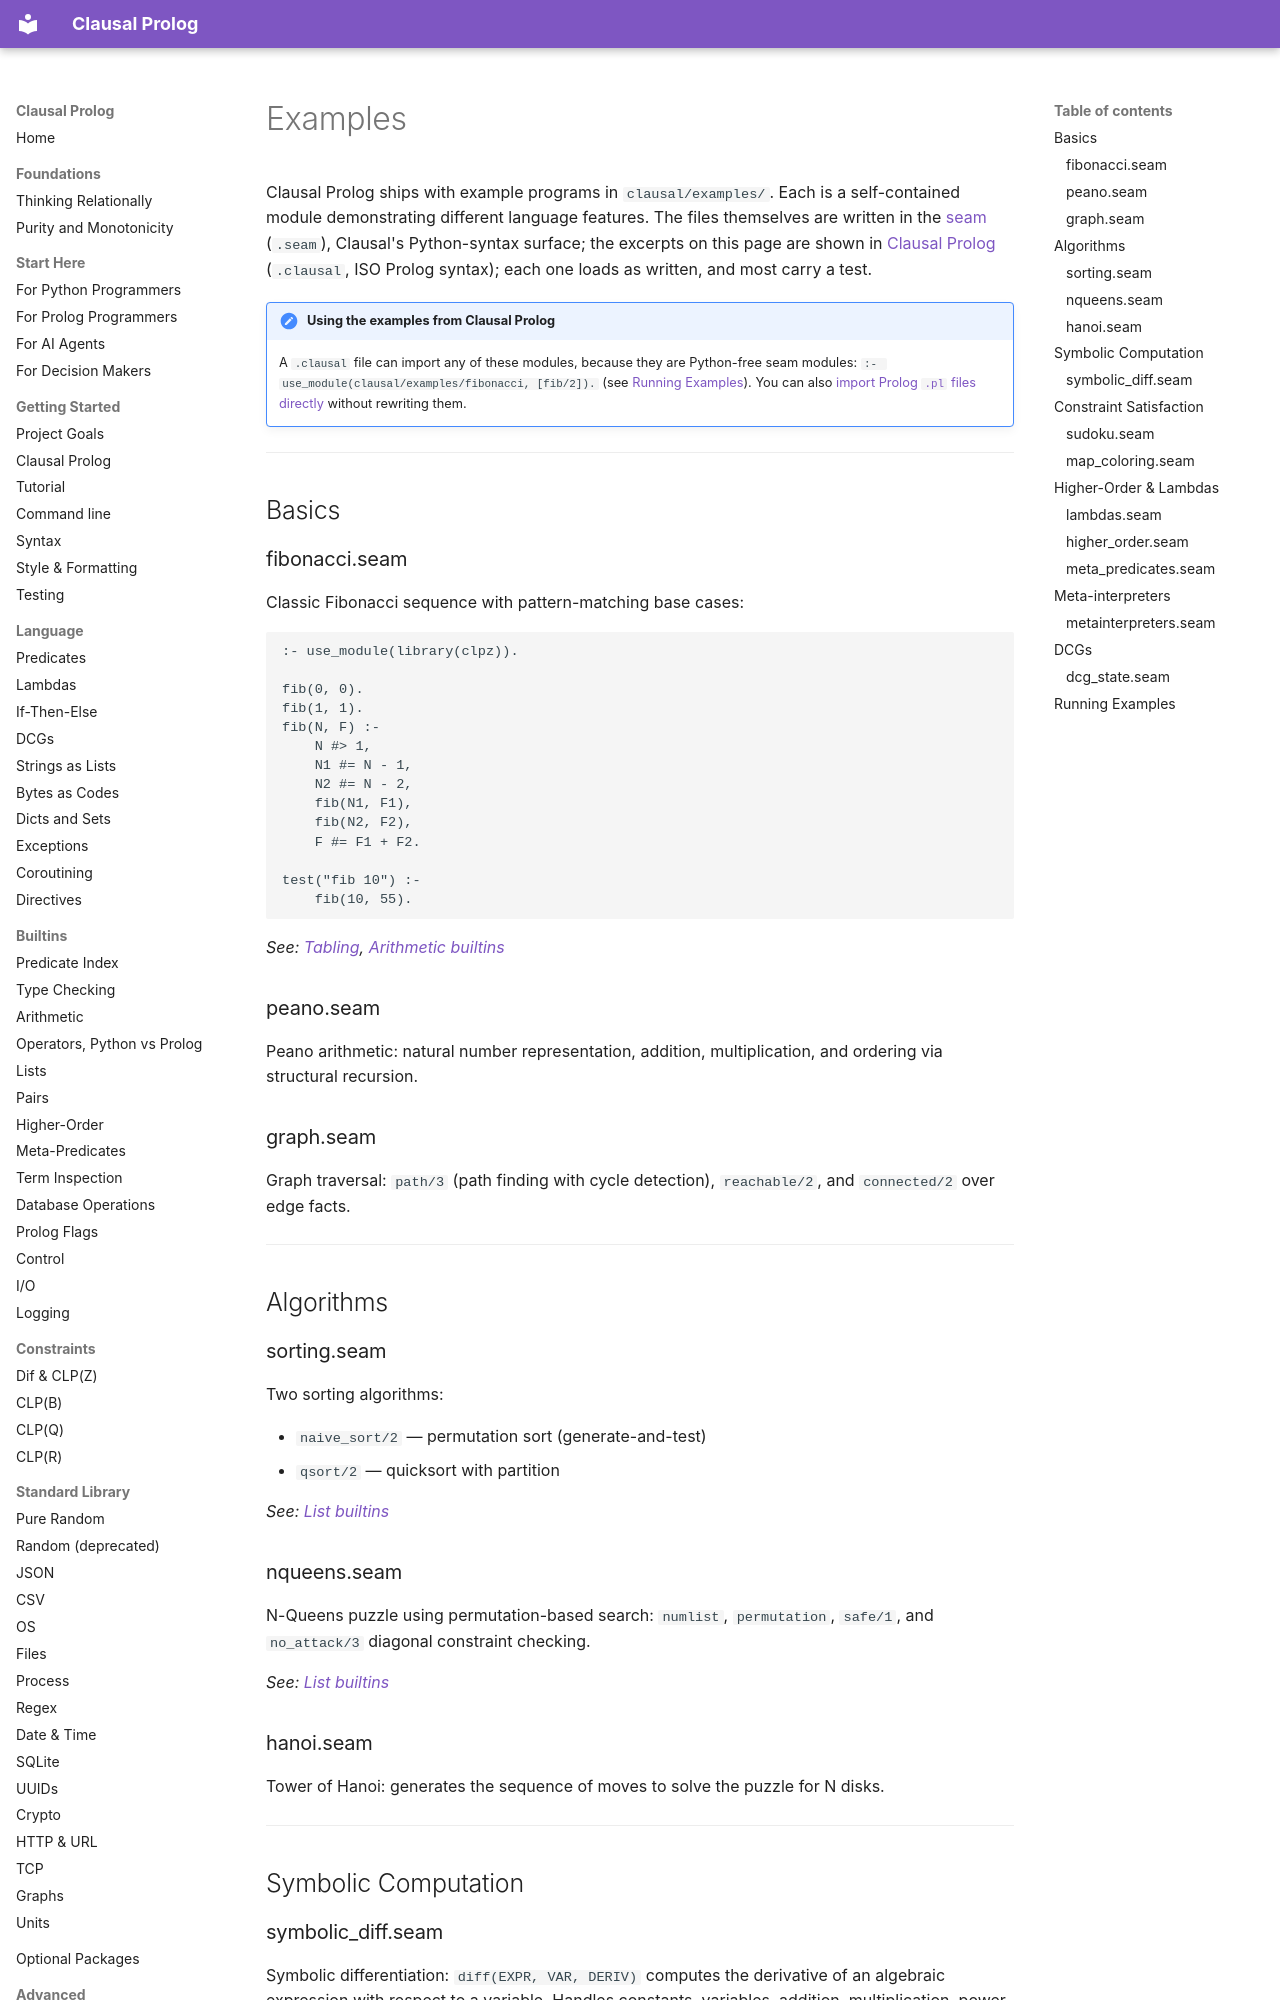

repository: neurosymbolica/clausal-prolog · page: examples/index.html · generator: mkdocs

# Examples

Clausal Prolog ships with example programs in `clausal/examples/`. Each is a self-contained module demonstrating different language features. The files themselves are written in the [seam](syntax.md) (`.seam`), Clausal's Python-syntax surface; the excerpts on this page are shown in [Clausal Prolog](clausal_prolog.md) (`.clausal`, ISO Prolog syntax); each one loads as written, and most carry a test.

!!! note "Using the examples from Clausal Prolog"

    A `.clausal` file can import any of these modules, because they are
    Python-free seam modules: `:- use_module(clausal/examples/fibonacci, [fib/2]).`
    (see [Running Examples](#running-examples)). You can also
    [import Prolog `.pl` files directly](importing_prolog.md) without rewriting them.

---

## Basics

### fibonacci.seam

Classic Fibonacci sequence with pattern-matching base cases:

```clausal
:- use_module(library(clpz)).

fib(0, 0).
fib(1, 1).
fib(N, F) :-
    N #> 1,
    N1 #= N - 1,
    N2 #= N - 2,
    fib(N1, F1),
    fib(N2, F2),
    F #= F1 + F2.

test("fib 10") :-
    fib(10, 55).
```

*See: [Tabling](tabling.md), [Arithmetic builtins](builtins.md#arithmetic)*

### peano.seam

Peano arithmetic: natural number representation, addition, multiplication, and ordering via structural recursion.

### graph.seam

Graph traversal: `path/3` (path finding with cycle detection), `reachable/2`, and `connected/2` over edge facts.

---

## Algorithms

### sorting.seam

Two sorting algorithms:

- `naive_sort/2` — permutation sort (generate-and-test)
- `qsort/2` — quicksort with partition

*See: [List builtins](builtins.md#lists)*

### nqueens.seam

N-Queens puzzle using permutation-based search: `numlist`, `permutation`, `safe/1`, and `no_attack/3` diagonal constraint checking.

*See: [List builtins](builtins.md#lists)*

### hanoi.seam

Tower of Hanoi: generates the sequence of moves to solve the puzzle for N disks.

---

## Symbolic Computation

### symbolic_diff.seam

Symbolic differentiation: `diff(EXPR, VAR, DERIV)` computes the derivative of an algebraic expression with respect to a variable. Handles constants, variables, addition, multiplication, power, and chain rule.

---

## Constraint Satisfaction
